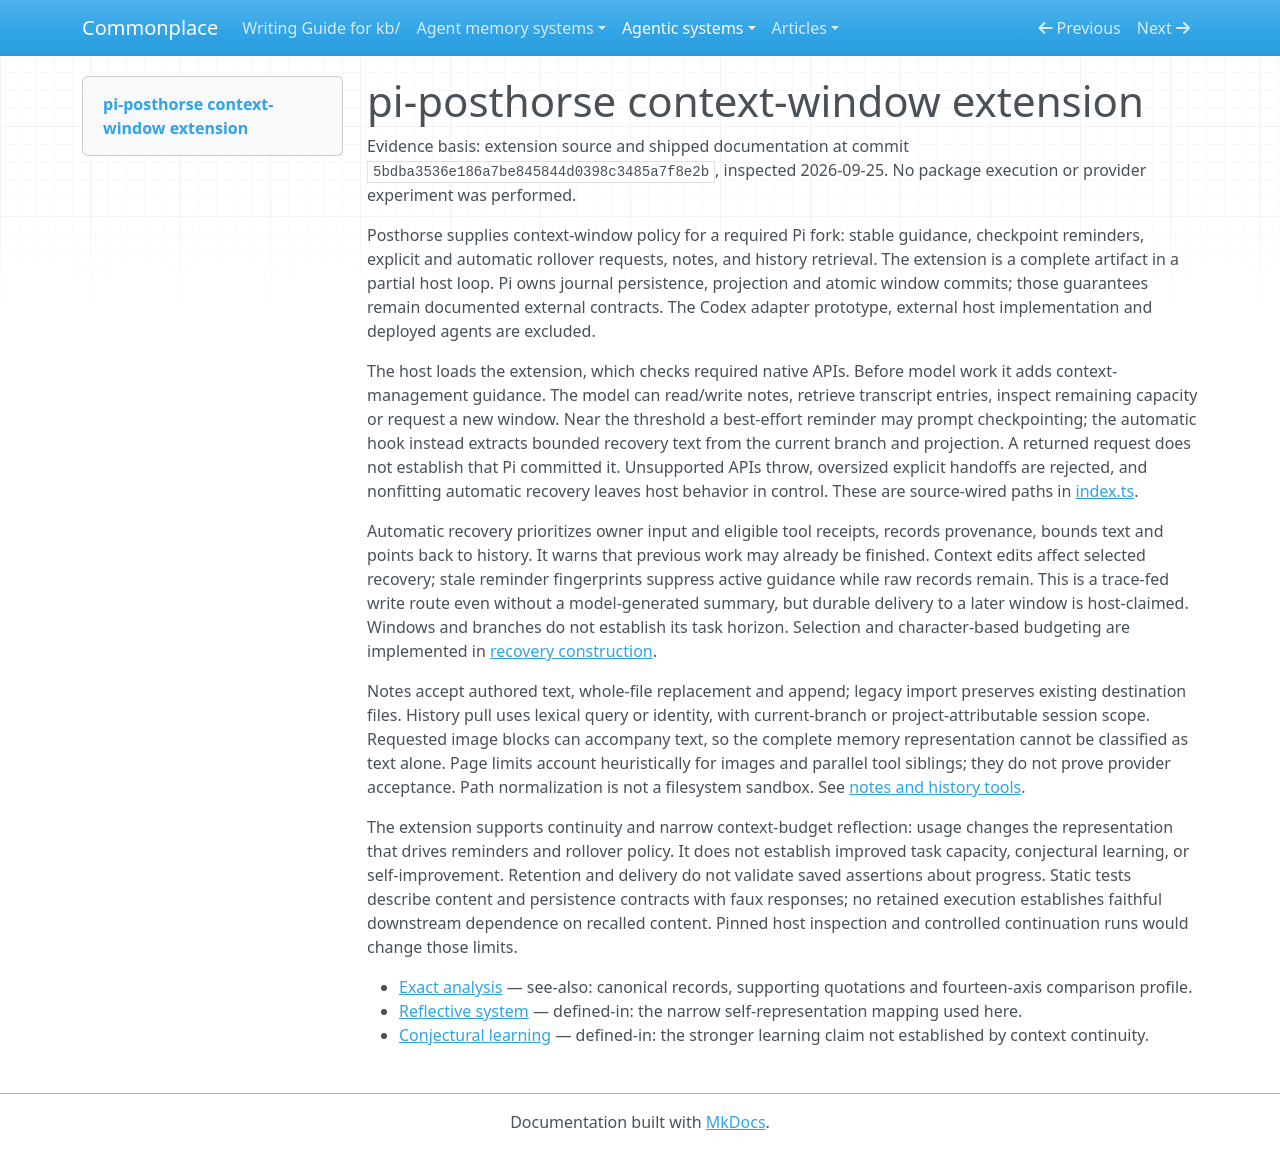

repository: zby/commonplace · page: agentic-systems/reviews/pi-posthorse/index.html · generator: mkdocs

---
type: types/note.md
description: Pi Posthorse keeps recoverable notes and history while its external Pi
  host commits fresh context windows
generated-by: analyse-agentic-system
analysis-run: AAS-2026-09-25-pi-posthorse-01
source-identity: https://github.com/fitchmultz/pi-posthorse
reviewed-revision: 5bdba3536e186a7be845844d0398c3485a7f8e2b
analysis-result: kb/reports/retained/agentic-system-analysis-archive/AAS-2026-09-25-pi-posthorse-01/result.md
analysis-result-sha256: 19d203c7135f34278b17016d93a90c7637adee2484ca1f2d7810f59a0a2a0782
---

# pi-posthorse context-window extension

Evidence basis: extension source and shipped documentation at commit `5bdba3536e186a7be845844d0398c3485a7f8e2b`, inspected 2026-09-25. No package execution or provider experiment was performed.

Posthorse supplies context-window policy for a required Pi fork: stable guidance, checkpoint reminders, explicit and automatic rollover requests, notes, and history retrieval. The extension is a complete artifact in a partial host loop. Pi owns journal persistence, projection and atomic window commits; those guarantees remain documented external contracts. The Codex adapter prototype, external host implementation and deployed agents are excluded.

The host loads the extension, which checks required native APIs. Before model work it adds context-management guidance. The model can read/write notes, retrieve transcript entries, inspect remaining capacity or request a new window. Near the threshold a best-effort reminder may prompt checkpointing; the automatic hook instead extracts bounded recovery text from the current branch and projection. A returned request does not establish that Pi committed it. Unsupported APIs throw, oversized explicit handoffs are rejected, and nonfitting automatic recovery leaves host behavior in control. These are source-wired paths in [index.ts](https://github.com/fitchmultz/pi-posthorse/blob/5bdba3536e186a7be845844d0398c3485a7f8e2b/index.ts#L924-L1081).

Automatic recovery prioritizes owner input and eligible tool receipts, records provenance, bounds text and points back to history. It warns that previous work may already be finished. Context edits affect selected recovery; stale reminder fingerprints suppress active guidance while raw records remain. This is a trace-fed write route even without a model-generated summary, but durable delivery to a later window is host-claimed. Windows and branches do not establish its task horizon. Selection and character-based budgeting are implemented in [recovery construction](https://github.com/fitchmultz/pi-posthorse/blob/5bdba3536e186a7be845844d0398c3485a7f8e2b/index.ts#L549-L823).

Notes accept authored text, whole-file replacement and append; legacy import preserves existing destination files. History pull uses lexical query or identity, with current-branch or project-attributable session scope. Requested image blocks can accompany text, so the complete memory representation cannot be classified as text alone. Page limits account heuristically for images and parallel tool siblings; they do not prove provider acceptance. Path normalization is not a filesystem sandbox. See [notes and history tools](https://github.com/fitchmultz/pi-posthorse/blob/5bdba3536e186a7be845844d0398c3485a7f8e2b/index.ts#L1083-L1340).

The extension supports continuity and narrow context-budget reflection: usage changes the representation that drives reminders and rollover policy. It does not establish improved task capacity, conjectural learning, or self-improvement. Retention and delivery do not validate saved assertions about progress. Static tests describe content and persistence contracts with faux responses; no retained execution establishes faithful downstream dependence on recalled content. Pinned host inspection and controlled continuation runs would change those limits.

- [Exact analysis](../../reports/retained/agentic-system-analysis-archive/AAS-2026-09-25-pi-posthorse-01/result.md) — see-also: canonical records, supporting quotations and fourteen-axis comparison profile.
- [Reflective system](../../notes/definitions/reflective-system.md) — defined-in: the narrow self-representation mapping used here.
- [Conjectural learning](../../notes/definitions/conjectural-learning.md) — defined-in: the stronger learning claim not established by context continuity.
